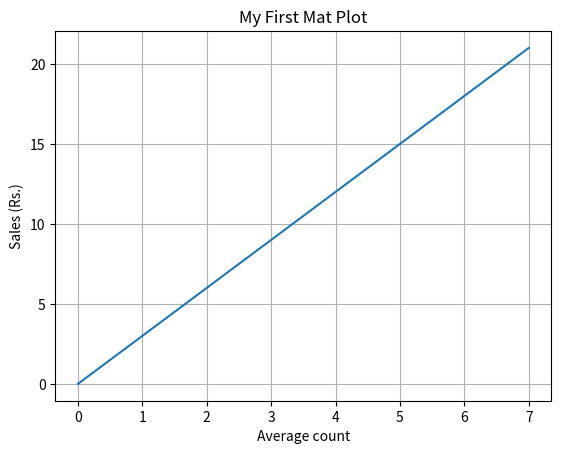

This chart was generated by the following Python code:
# Basc Matplotlib example
import numpy as np
import matplotlib.pyplot as plt

xlist = []
ylist = []
for x in range(8):
    xlist.append(x)
    ylist.append(x * 3)

x = np.array(xlist)
y = np.array(ylist)

plt.title("My First Mat Plot")
plt.xlabel("Average count")
plt.ylabel("Sales (Rs.)")

plt.plot(x, y)

plt.grid()
plt.show()
